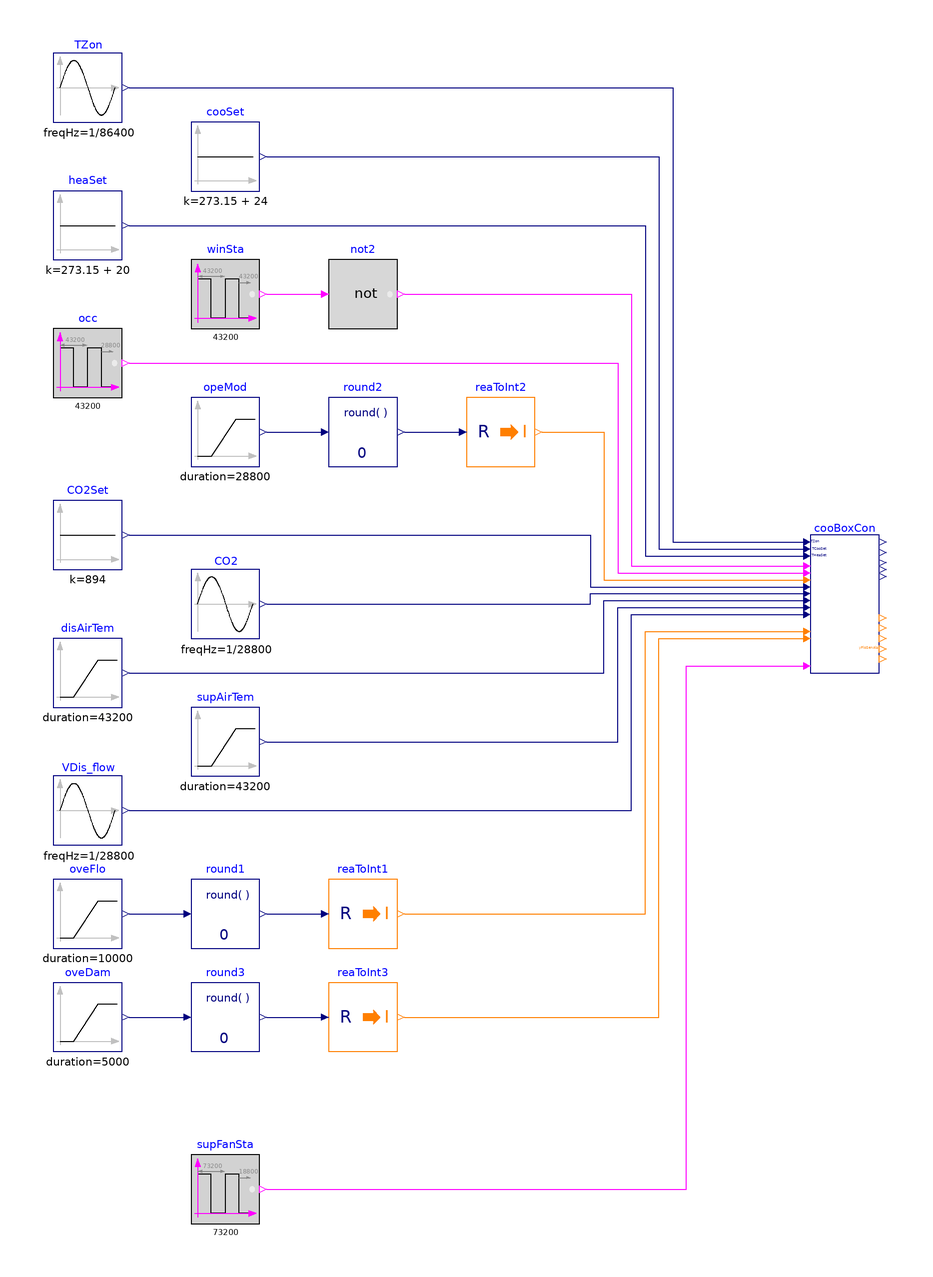

This picture is the connection diagram that the Modelica source below describes through its graphical annotations.

model Controller
  "Validation of model that controls cooling only unit"

  BuildingsLite.Controls.OBC.ASHRAE.G36.TerminalUnits.CoolingOnly.Controller cooBoxCon(
    final venStd=BuildingsLite.Controls.OBC.ASHRAE.G36.Types.VentilationStandard.ASHRAE62_1,
    final VAreBreZon_flow=0.006,
    final VPopBreZon_flow=0.005,
    final VMin_flow=0.5,
    final VCooMax_flow=1.5,
    final staPreMul=1,
    final floHys=0.01,
    final looHys=0.01,
    final damPosHys=0.01,
    final VOccMin_flow=0,
    final VAreMin_flow=0) "Cooling only unit controller"
    annotation (Placement(transformation(extent={{100,-10},{120,30}})));
  BuildingsLite.Controls.OBC.CDL.Reals.Sources.Sin TZon(
    final freqHz=1/86400,
    final amplitude=4,
    final offset=299.15)
    "Zone temperature"
    annotation (Placement(transformation(extent={{-120,150},{-100,170}})));
  BuildingsLite.Controls.OBC.CDL.Reals.Sources.Ramp disAirTem(
    final height=2,
    final duration=43200,
    final offset=273.15 + 15,
    final startTime=28800)
    "Discharge airflow temperture"
    annotation (Placement(transformation(extent={{-120,-20},{-100,0}})));
  BuildingsLite.Controls.OBC.CDL.Logical.Sources.Pulse winSta(
    final width=0.05,
    final period=43200,
    final shift=43200)
    "Window opening status"
    annotation (Placement(transformation(extent={{-80,90},{-60,110}})));
  BuildingsLite.Controls.OBC.CDL.Reals.Sources.Constant cooSet(
    final k=273.15 + 24)
    "Zone cooling setpoint temperature"
    annotation (Placement(transformation(extent={{-80,130},{-60,150}})));
  BuildingsLite.Controls.OBC.CDL.Reals.Sources.Constant heaSet(
    final k=273.15 + 20)
    "Zone heating setpoint temperature"
    annotation (Placement(transformation(extent={{-120,110},{-100,130}})));
  BuildingsLite.Controls.OBC.CDL.Logical.Sources.Pulse occ(
    final width=0.75,
    final period=43200,
    final shift=28800) "Occupancy status"
    annotation (Placement(transformation(extent={{-120,70},{-100,90}})));
  BuildingsLite.Controls.OBC.CDL.Reals.Sources.Ramp opeMod(
    final offset=1,
    final height=2,
    final duration=28800,
    final startTime=28800)
    "Operation mode"
    annotation (Placement(transformation(extent={{-80,50},{-60,70}})));
  BuildingsLite.Controls.OBC.CDL.Conversions.RealToInteger reaToInt2
    "Convert real to integer"
    annotation (Placement(transformation(extent={{0,50},{20,70}})));
  BuildingsLite.Controls.OBC.CDL.Reals.Round round2(
    final n=0)
    "Round real number to given digits"
    annotation (Placement(transformation(extent={{-40,50},{-20,70}})));
  BuildingsLite.Controls.OBC.CDL.Reals.Sources.Sin CO2(
    final amplitude=400,
    final freqHz=1/28800,
    final offset=600) "CO2 concentration"
    annotation (Placement(transformation(extent={{-80,0},{-60,20}})));
  BuildingsLite.Controls.OBC.CDL.Reals.Sources.Ramp supAirTem(
    final height=2,
    final duration=43200,
    final offset=273.15 + 14)
    "Supply air temperature from air handling unit"
    annotation (Placement(transformation(extent={{-80,-40},{-60,-20}})));
  BuildingsLite.Controls.OBC.CDL.Reals.Sources.Sin VDis_flow(
    final offset=1.2,
    final amplitude=0.6,
    final freqHz=1/28800) "Discharge airflow rate"
    annotation (Placement(transformation(extent={{-120,-60},{-100,-40}})));
  BuildingsLite.Controls.OBC.CDL.Reals.Sources.Ramp oveFlo(
    final height=2,
    final duration=10000,
    final startTime=35000)
    "Override flow setpoint"
    annotation (Placement(transformation(extent={{-120,-90},{-100,-70}})));
  BuildingsLite.Controls.OBC.CDL.Conversions.RealToInteger reaToInt1
    "Convert real to integer"
    annotation (Placement(transformation(extent={{-40,-90},{-20,-70}})));
  BuildingsLite.Controls.OBC.CDL.Reals.Round round1(
    final n=0)
    "Round real number to given digits"
    annotation (Placement(transformation(extent={{-80,-90},{-60,-70}})));
  BuildingsLite.Controls.OBC.CDL.Reals.Sources.Ramp oveDam(
    final height=2,
    final duration=5000,
    startTime=60000) "Override damper position"
    annotation (Placement(transformation(extent={{-120,-120},{-100,-100}})));
  BuildingsLite.Controls.OBC.CDL.Conversions.RealToInteger reaToInt3
    "Convert real to integer"
    annotation (Placement(transformation(extent={{-40,-120},{-20,-100}})));
  BuildingsLite.Controls.OBC.CDL.Reals.Round round3(
    final n=0)
    "Round real number to given digits"
    annotation (Placement(transformation(extent={{-80,-120},{-60,-100}})));
  BuildingsLite.Controls.OBC.CDL.Logical.Sources.Pulse supFanSta(
    final width=0.9,
    final period=73200,
    final shift=18800) "Supply fan status"
    annotation (Placement(transformation(extent={{-80,-170},{-60,-150}})));
  BuildingsLite.Controls.OBC.CDL.Reals.Sources.Constant CO2Set(final k=894)
    "CO2 concentration setpoint"
    annotation (Placement(transformation(extent={{-120,20},{-100,40}})));
  BuildingsLite.Controls.OBC.CDL.Logical.Not not2 "Logical not"
    annotation (Placement(transformation(extent={{-40,90},{-20,110}})));
equation
  connect(TZon.y, cooBoxCon.TZon) annotation (Line(points={{-98,160},{60,160},{60,
          28},{98,28}}, color={0,0,127}));
  connect(cooSet.y, cooBoxCon.TCooSet) annotation (Line(points={{-58,140},{56,
          140},{56,26},{98,26}}, color={0,0,127}));
  connect(heaSet.y, cooBoxCon.THeaSet) annotation (Line(points={{-98,120},{52,
          120},{52,24},{98,24}}, color={0,0,127}));
  connect(occ.y, cooBoxCon.u1Occ) annotation (Line(points={{-98,80},{44,80},{44,
          19},{98,19}}, color={255,0,255}));
  connect(opeMod.y,round2. u)
    annotation (Line(points={{-58,60},{-42,60}}, color={0,0,127}));
  connect(round2.y,reaToInt2. u)
    annotation (Line(points={{-18,60},{-2,60}},
      color={0,0,127}));
  connect(reaToInt2.y, cooBoxCon.uOpeMod) annotation (Line(points={{22,60},{40,60},
          {40,17},{98,17}},     color={255,127,0}));
  connect(CO2.y, cooBoxCon.ppmCO2) annotation (Line(points={{-58,10},{36,10},{36,
          13},{98,13}}, color={0,0,127}));
  connect(disAirTem.y, cooBoxCon.TDis) annotation (Line(points={{-98,-10},{40,-10},
          {40,11},{98,11}}, color={0,0,127}));
  connect(supAirTem.y, cooBoxCon.TSup) annotation (Line(points={{-58,-30},{44,-30},
          {44,9},{98,9}}, color={0,0,127}));
  connect(VDis_flow.y, cooBoxCon.VDis_flow) annotation (Line(points={{-98,-50},{
          48,-50},{48,7},{98,7}}, color={0,0,127}));
  connect(oveFlo.y,round1. u)
    annotation (Line(points={{-98,-80},{-82,-80}}, color={0,0,127}));
  connect(round1.y,reaToInt1. u)
    annotation (Line(points={{-58,-80},{-42,-80}}, color={0,0,127}));
  connect(oveDam.y, round3.u)
    annotation (Line(points={{-98,-110},{-82,-110}}, color={0,0,127}));
  connect(round3.y,reaToInt3. u)
    annotation (Line(points={{-58,-110},{-42,-110}}, color={0,0,127}));
  connect(reaToInt1.y, cooBoxCon.oveFloSet) annotation (Line(points={{-18,-80},{
          52,-80},{52,2},{98,2}}, color={255,127,0}));
  connect(reaToInt3.y, cooBoxCon.oveDamPos) annotation (Line(points={{-18,-110},
          {56,-110},{56,0},{98,0}}, color={255,127,0}));
  connect(supFanSta.y, cooBoxCon.u1Fan) annotation (Line(points={{-58,-160},{64,
          -160},{64,-8},{98,-8}}, color={255,0,255}));
  connect(CO2Set.y, cooBoxCon.ppmCO2Set) annotation (Line(points={{-98,30},{36,30},
          {36,15},{98,15}}, color={0,0,127}));
  connect(winSta.y, not2.u)
    annotation (Line(points={{-58,100},{-42,100}}, color={255,0,255}));
  connect(not2.y, cooBoxCon.u1Win) annotation (Line(points={{-18,100},{48,100},{
          48,21},{98,21}}, color={255,0,255}));
annotation (
  experiment(StopTime=86400, Tolerance=1e-6),
  __Dymola_Commands(file="modelica://Buildings/Resources/Scripts/Dymola/Controls/OBC/ASHRAE/G36/TerminalUnits/CoolingOnly/Validation/Controller.mos"
        "Simulate and plot"),
    Documentation(info="<html>
<p>
This example validates
<a href=\"modelica://BuildingsLite.Controls.OBC.ASHRAE.G36.TerminalUnits.CoolingOnly.Controller\">
BuildingsLite.Controls.OBC.ASHRAE.G36.TerminalUnits.CoolingOnly.Controller</a>.
</p>
</html>", revisions="<html>
<ul>
<li>
February 10, 2022, by Jianjun Hu:<br/>
First implementation.
</li>
</ul>
</html>"),
  Diagram(coordinateSystem(preserveAspectRatio=false, extent={{-140,-180},{140,180}})),
    Icon(coordinateSystem(extent={{-100,-100},{100,100}}), graphics={
        Ellipse(lineColor = {75,138,73},
                fillColor={255,255,255},
                fillPattern = FillPattern.Solid,
                extent = {{-100,-100},{100,100}}),
        Polygon(lineColor = {0,0,255},
                fillColor = {75,138,73},
                pattern = LinePattern.None,
                fillPattern = FillPattern.Solid,
                points = {{-36,60},{64,0},{-36,-60},{-36,60}}),
                   Ellipse(
          lineColor={75,138,73},
          fillColor={255,255,255},
          fillPattern=FillPattern.Solid,
          extent={{-100,-100},{100,100}}), Polygon(
          lineColor={0,0,255},
          fillColor={75,138,73},
          pattern=LinePattern.None,
          fillPattern=FillPattern.Solid,
          points={{-36,58},{64,-2},{-36,-62},{-36,58}})}));
end Controller;